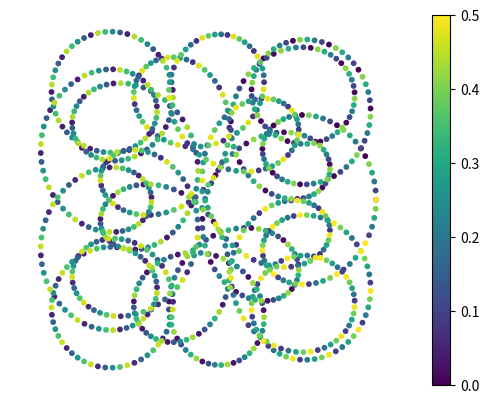

Generate this figure with matplotlib:
import matplotlib.pyplot as plt
import numpy as np

num_points = 1000
num_cycles = 10

theta = np.linspace(0, num_cycles * 1 * np.pi, num_points)

x = np.cos( theta) + 0.5 * np.cos(20 * theta)
y = np.sin(3 * theta) + 0.5 * np.sin(20 * theta)

colors = theta / (num_cycles * 2 * np.pi)

plt.scatter(x, y, c=colors, cmap='viridis', s=10)
plt.colorbar()
plt.axis('equal')
plt.axis('off')
plt.show()
